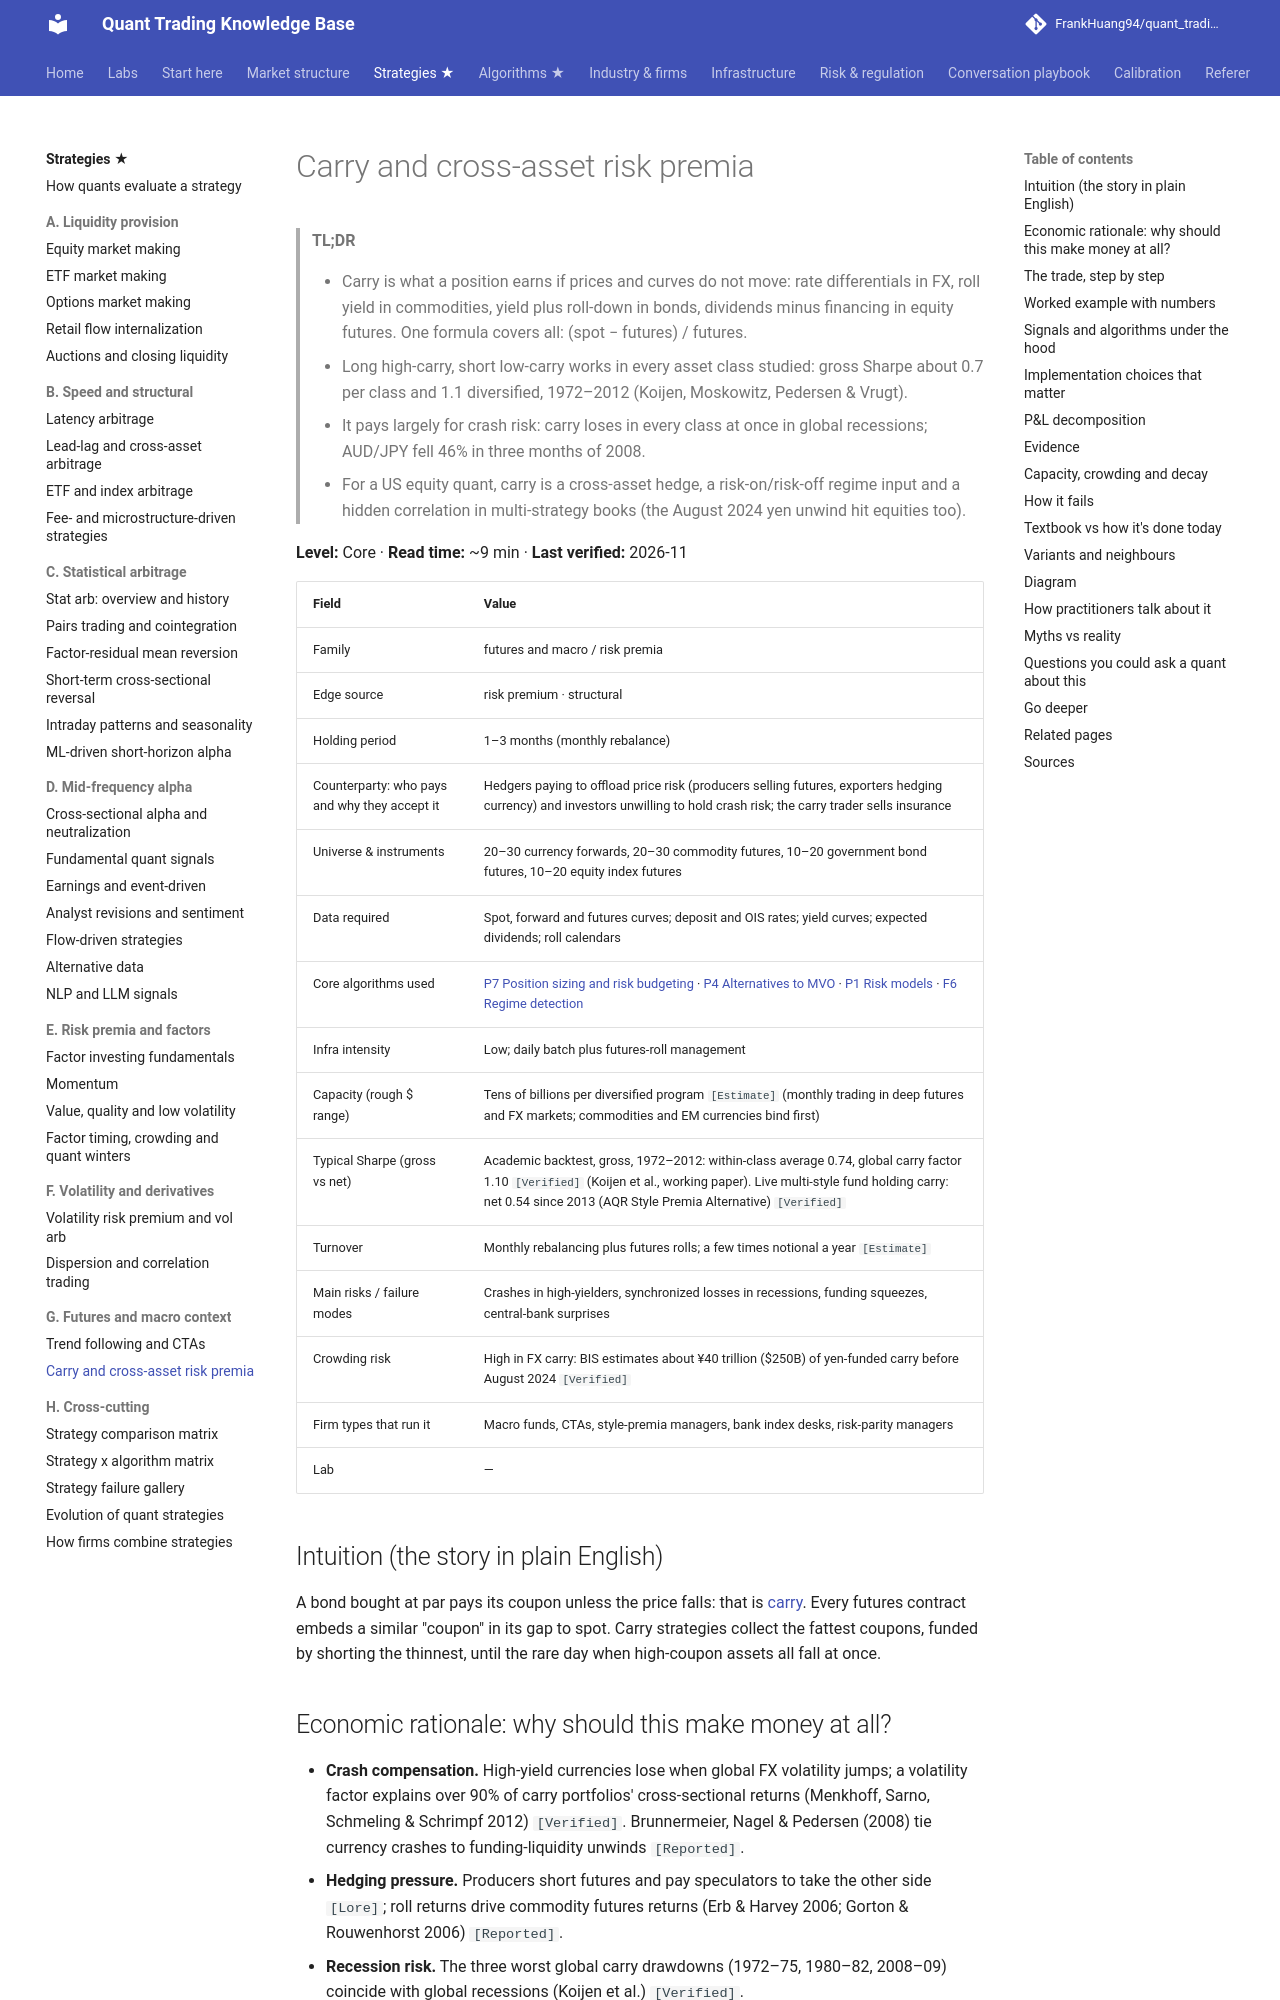

repository: FrankHuang94/quant_trading_claude · page: 02-strategies/g-futures-and-macro-context/carry-and-cross-asset-risk-premia/index.html · generator: mkdocs

# Carry and cross-asset risk premia

> **TL;DR**
>
> - Carry is what a position earns if prices and curves do not move: rate differentials in FX, roll yield in commodities, yield plus roll-down in bonds, dividends minus financing in equity futures. One formula covers all: (spot − futures) / futures.
> - Long high-carry, short low-carry works in every asset class studied: gross Sharpe about 0.7 per class and 1.1 diversified, 1972–2012 (Koijen, Moskowitz, Pedersen & Vrugt).
> - It pays largely for crash risk: carry loses in every class at once in global recessions; AUD/JPY fell 46% in three months of 2008.
> - For a US equity quant, carry is a cross-asset hedge, a risk-on/risk-off regime input and a hidden correlation in multi-strategy books (the August 2024 yen unwind hit equities too).

**Level:** Core · **Read time:** ~9 min · **Last verified:** 2026-11

| Field | Value |
|---|---|
| Family | futures and macro / risk premia |
| Edge source | risk premium · structural |
| Holding period | 1–3 months (monthly rebalance) |
| Counterparty: who pays and why they accept it | Hedgers paying to offload price risk (producers selling futures, exporters hedging currency) and investors unwilling to hold crash risk; the carry trader sells insurance |
| Universe & instruments | 20–30 currency forwards, 20–30 commodity futures, 10–20 government bond futures, 10–20 equity index futures |
| Data required | Spot, forward and futures curves; deposit and OIS rates; yield curves; expected dividends; roll calendars |
| Core algorithms used | [P7 Position sizing and risk budgeting](../../03-algorithms/d-portfolio-construction/position-sizing-and-risk-budgeting.md) · [P4 Alternatives to MVO](../../03-algorithms/d-portfolio-construction/alternatives-to-mvo.md) · [P1 Risk models](../../03-algorithms/d-portfolio-construction/risk-models.md) · [F6 Regime detection](../../03-algorithms/b-forecasting-models/regime-detection.md) |
| Infra intensity | Low; daily batch plus futures-roll management |
| Capacity (rough $ range) | Tens of billions per diversified program `[Estimate]` (monthly trading in deep futures and FX markets; commodities and EM currencies bind first) |
| Typical Sharpe (gross vs net) | Academic backtest, gross, 1972–2012: within-class average 0.74, global carry factor 1.10 `[Verified]` (Koijen et al., working paper). Live multi-style fund holding carry: net 0.54 since 2013 (AQR Style Premia Alternative) `[Verified]` |
| Turnover | Monthly rebalancing plus futures rolls; a few times notional a year `[Estimate]` |
| Main risks / failure modes | Crashes in high-yielders, synchronized losses in recessions, funding squeezes, central-bank surprises |
| Crowding risk | High in FX carry: BIS estimates about ¥40 trillion (\$250B) of yen-funded carry before August 2024 `[Verified]` |
| Firm types that run it | Macro funds, CTAs, style-premia managers, bank index desks, risk-parity managers |
| Lab | — |

## Intuition (the story in plain English)

A bond bought at par pays its coupon unless the price falls: that is [carry](../../09-reference/glossary.md#carry). Every futures contract embeds a similar "coupon" in its gap to spot. Carry strategies collect the fattest coupons, funded by shorting the thinnest, until the rare day when high-coupon assets all fall at once.
